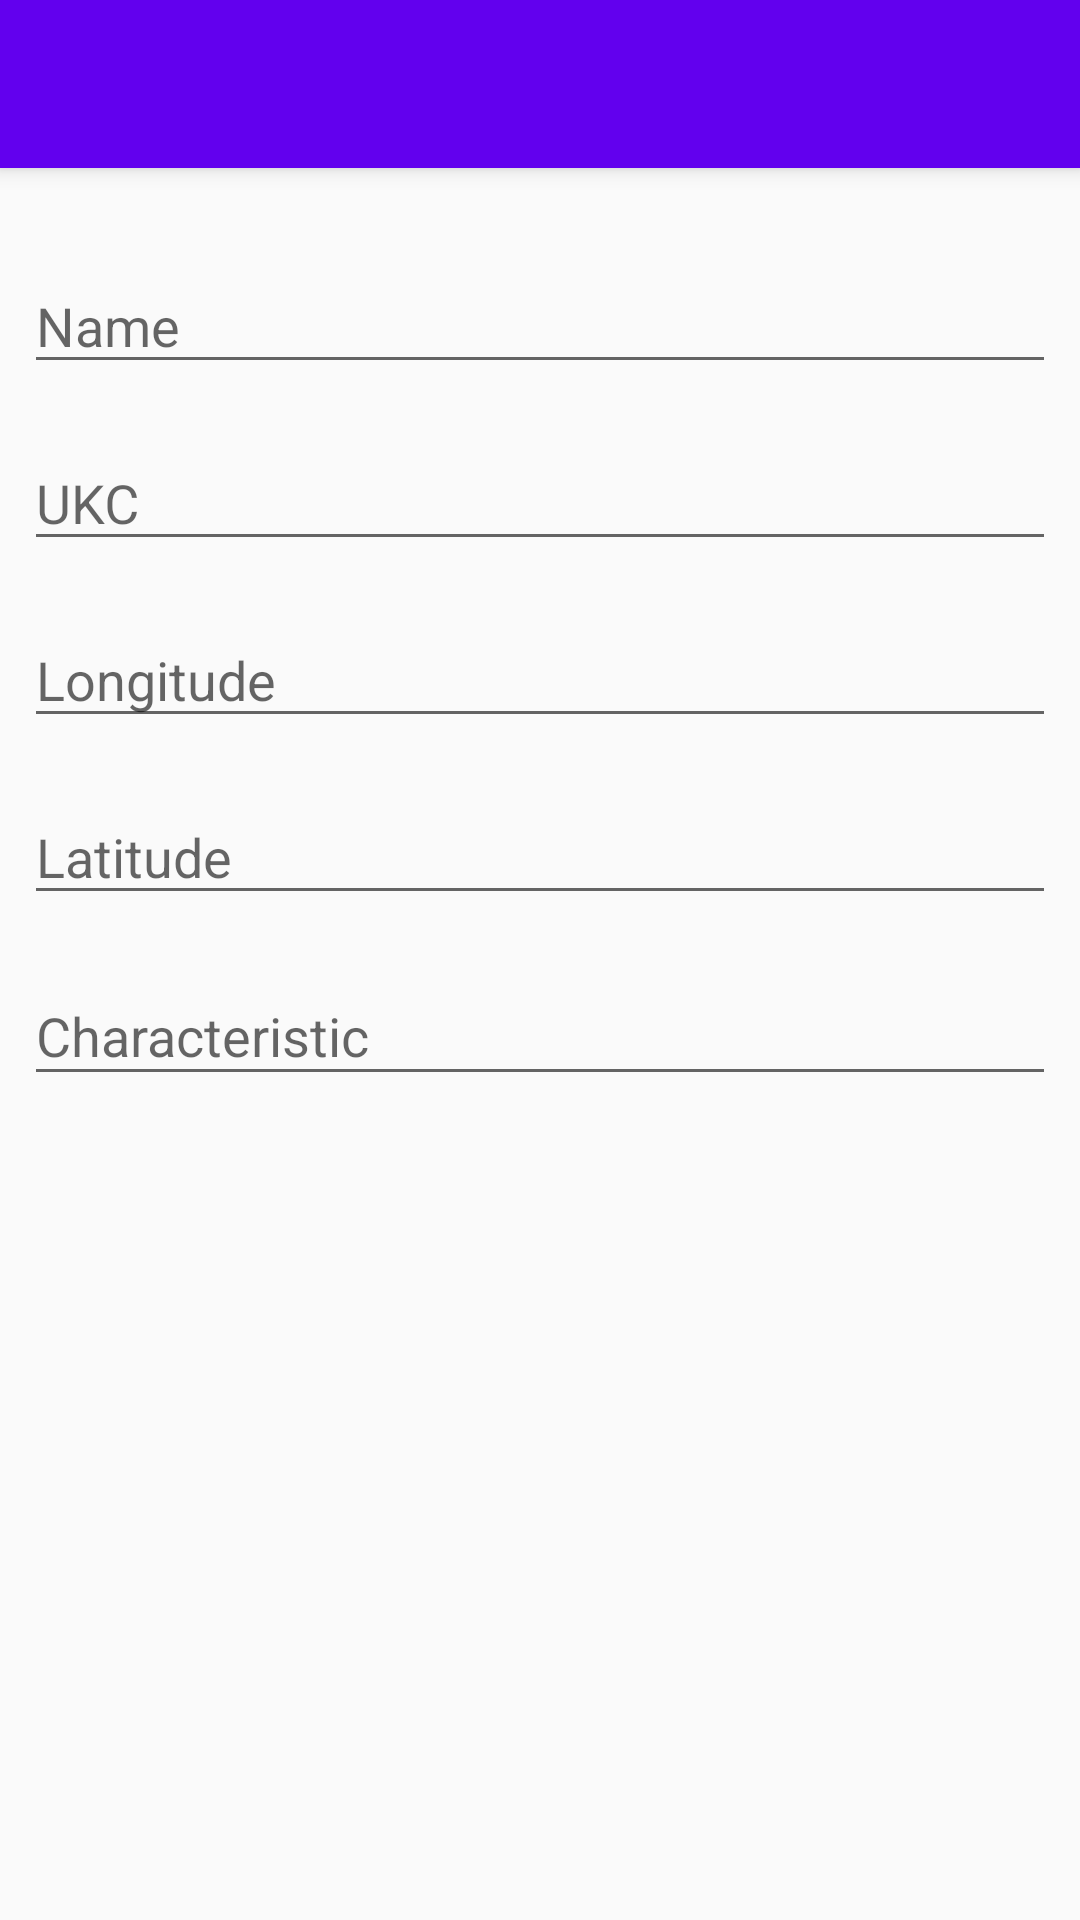

Layout XML and referenced resources for this Android screen:
<!-- AndroidManifest.xml: application theme AppTheme -->
<!-- res/layout/activity_editor.xml -->
<?xml version="1.0" encoding="utf-8"?>
<android.support.design.widget.CoordinatorLayout xmlns:android="http://schemas.android.com/apk/res/android"
    xmlns:app="http://schemas.android.com/apk/res-auto"
    xmlns:tools="http://schemas.android.com/tools"
    android:layout_width="match_parent"
    android:layout_height="match_parent"
    android:fitsSystemWindows="true"
    tools:context="com.bearcave.passageplanning.waypoints_view.manager.editor.EditorActivity">

    <android.support.design.widget.AppBarLayout
        android:layout_width="match_parent"
        android:layout_height="wrap_content"
        android:theme="@style/AppTheme.AppBarOverlay">

        <RelativeLayout
            android:layout_width="match_parent"
            android:layout_height="match_parent">

            <android.support.v7.widget.Toolbar
                android:id="@+id/toolbar"
                android:layout_width="match_parent"
                android:layout_height="?attr/actionBarSize"
                android:background="?attr/colorPrimary"
                app:popupTheme="@style/AppTheme.PopupOverlay"
                android:layout_toStartOf="@+id/save_button"
                android:layout_toLeftOf="@+id/save_button">


            </android.support.v7.widget.Toolbar>

            <ImageButton
                android:id="@+id/save_button"
                android:background="#00000000"
                android:layout_width="?attr/actionBarSize"
                android:layout_height="?attr/actionBarSize"
                android:layout_alignParentEnd="true"
                android:layout_alignParentRight="true"
                app:srcCompat="@drawable/ic_save_white_24dp"
                android:layout_alignParentBottom="true"
                android:layout_alignParentTop="true" />
        </RelativeLayout>


    </android.support.design.widget.AppBarLayout>

    <include layout="@layout/content_editor" />


</android.support.design.widget.CoordinatorLayout>
<!-- res/layout/content_editor.xml (included above) -->
<?xml version="1.0" encoding="utf-8"?>
<android.support.constraint.ConstraintLayout xmlns:android="http://schemas.android.com/apk/res/android"
    xmlns:app="http://schemas.android.com/apk/res-auto"
    xmlns:tools="http://schemas.android.com/tools"
    android:layout_width="match_parent"
    android:layout_height="match_parent"
    tools:context="com.bearcave.passageplanning.waypoints_view.manager.EditorActivity"
    tools:showIn="@layout/activity_editor">


        <android.support.design.widget.TextInputLayout
            android:id="@+id/ukc"
            android:layout_width="0dp"
            android:layout_height="wrap_content"
            android:layout_marginEnd="8dp"
            android:layout_marginLeft="8dp"
            android:layout_marginRight="8dp"
            android:layout_marginStart="8dp"
            android:layout_marginTop="8dp"
            app:layout_constraintHorizontal_bias="0.0"
            app:layout_constraintLeft_toLeftOf="parent"
            app:layout_constraintRight_toRightOf="parent"
            app:layout_constraintTop_toBottomOf="@+id/name">

            <EditText
                android:id="@+id/ukc_text"
                android:layout_width="match_parent"
                android:layout_height="40dp"
                android:hint="UKC"
                android:inputType="numberDecimal"
                android:imeOptions="actionNext"
                android:maxLines="1"
                android:singleLine="true" />
        </android.support.design.widget.TextInputLayout>

        <android.support.design.widget.TextInputLayout
            android:id="@+id/longitude"
            android:layout_width="0dp"
            android:layout_height="wrap_content"
            android:layout_marginEnd="8dp"
            android:layout_marginLeft="8dp"
            android:layout_marginRight="8dp"
            android:layout_marginStart="8dp"
            android:layout_marginTop="8dp"
            app:layout_constraintHorizontal_bias="0.0"
            app:layout_constraintLeft_toLeftOf="parent"
            app:layout_constraintRight_toRightOf="parent"
            app:layout_constraintTop_toBottomOf="@+id/ukc">

            <EditText
                android:id="@+id/longitude_text"
                android:layout_width="match_parent"
                android:layout_height="40dp"
                android:hint="Longitude"
                android:inputType="numberDecimal"
                android:imeOptions="actionNext"
                android:maxLines="1"
                android:singleLine="true" />
        </android.support.design.widget.TextInputLayout>

        <android.support.design.widget.TextInputLayout
            android:id="@+id/latitude"
            android:layout_width="0dp"
            android:layout_height="wrap_content"
            android:layout_marginEnd="8dp"
            android:layout_marginLeft="8dp"
            android:layout_marginRight="8dp"
            android:layout_marginStart="8dp"
            android:layout_marginTop="8dp"
            app:layout_constraintHorizontal_bias="1.0"
            app:layout_constraintLeft_toLeftOf="parent"
            app:layout_constraintRight_toRightOf="parent"
            app:layout_constraintTop_toBottomOf="@+id/longitude">

            <EditText
                android:id="@+id/latitude_text"
                android:layout_width="match_parent"
                android:layout_height="40dp"
                android:hint="Latitude"
                android:inputType="numberDecimal"
                android:imeOptions="actionNext"
                android:maxLines="1"
                android:singleLine="true" />
        </android.support.design.widget.TextInputLayout>

        <android.support.design.widget.TextInputLayout
            android:id="@+id/characteristic"
            android:layout_width="0dp"
            android:layout_height="wrap_content"
            android:layout_marginEnd="8dp"
            android:layout_marginLeft="8dp"
            android:layout_marginRight="8dp"
            android:layout_marginStart="8dp"
            android:layout_marginTop="8dp"
            app:layout_constraintHorizontal_bias="0.0"
            app:layout_constraintLeft_toLeftOf="parent"
            app:layout_constraintRight_toRightOf="parent"
            app:layout_constraintTop_toBottomOf="@+id/latitude">

            <EditText
                android:id="@+id/characteristic_text"
                android:layout_width="match_parent"
                android:layout_height="wrap_content"
                android:hint="Characteristic"
                android:imeOptions="actionNext"
                />
        </android.support.design.widget.TextInputLayout>

        <android.support.design.widget.TextInputLayout
            android:id="@+id/name"
            android:layout_width="0dp"
            android:layout_height="wrap_content"
            android:layout_marginEnd="8dp"
            android:layout_marginLeft="8dp"
            android:layout_marginRight="8dp"
            android:layout_marginStart="8dp"
            android:layout_marginTop="77dp"
            app:layout_constraintHorizontal_bias="0.0"
            app:layout_constraintLeft_toLeftOf="parent"
            app:layout_constraintRight_toRightOf="parent"
            app:layout_constraintTop_toTopOf="parent">

            <EditText
                android:id="@+id/name_text"
                android:layout_width="match_parent"
                android:layout_height="40dp"
                android:hint="Name"
                android:imeOptions="actionNext"
                android:maxLines="1"
                android:singleLine="true" />
        </android.support.design.widget.TextInputLayout>

    </android.support.constraint.ConstraintLayout>
<!-- resources referenced by this layout -->
<resources>
  <style name="AppTheme.AppBarOverlay" parent="ThemeOverlay.AppCompat.Dark.ActionBar" />
  <style name="AppTheme.PopupOverlay" parent="ThemeOverlay.AppCompat.Light" />
  <style name="AppTheme" parent="Theme.AppCompat.Light.DarkActionBar">
          
          <item name="colorPrimary">@color/colorPrimary</item>
          <item name="colorPrimaryDark">@color/colorPrimaryDark</item>
          <item name="colorAccent">@color/colorAccent</item>
      </style>
  <!-- not gathered from this repository: default colours our renderer supplied (Android Studio template values) -->
  <color name="colorPrimary">#FF6200EE</color>
  <color name="colorPrimaryDark">#FF3700B3</color>
  <color name="colorAccent">#FF03DAC5</color>
</resources>
